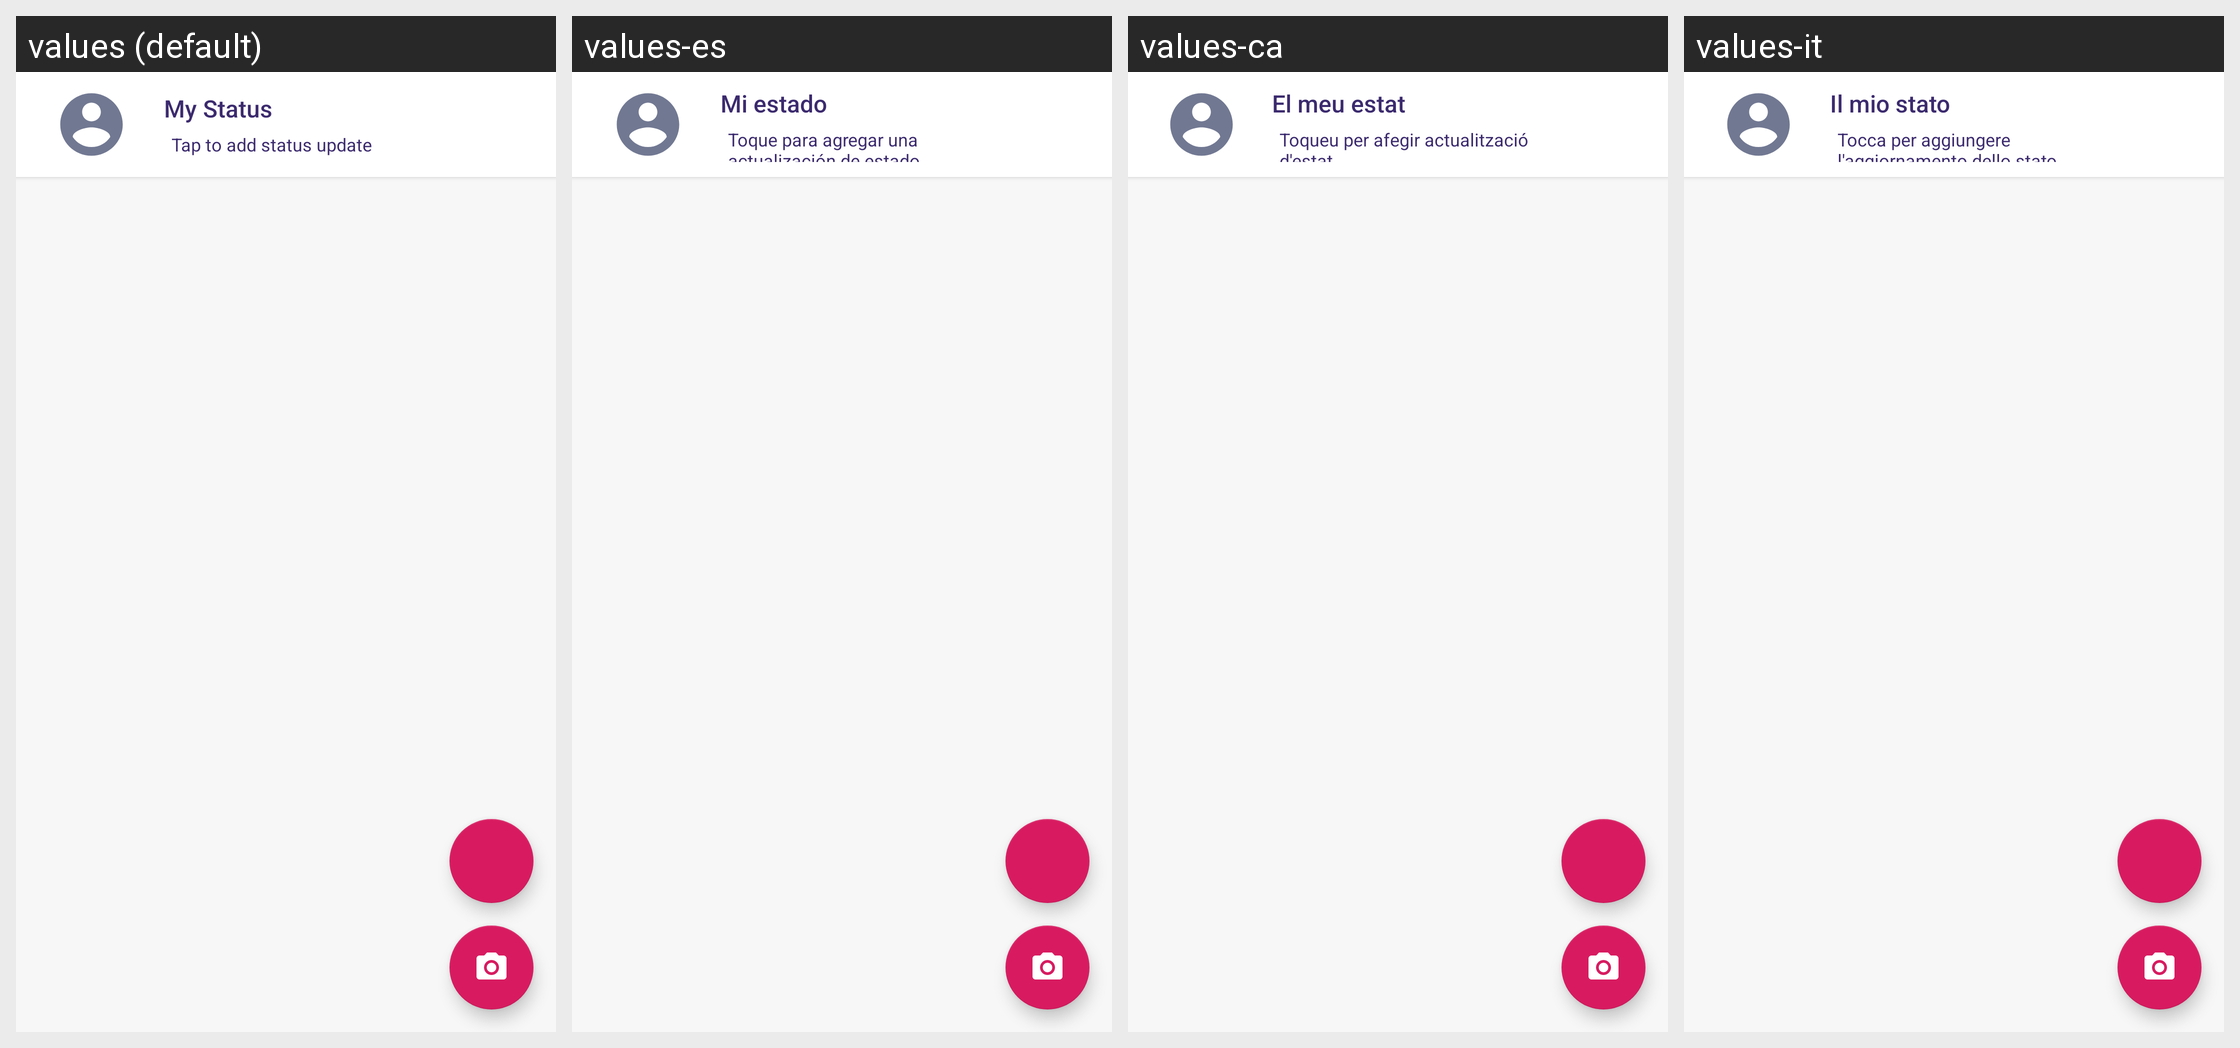

This grid shows one Android layout under several languages. Give, for every string resource on the screen, its name, the default text and each shown locale's text.
Android screen res/layout/fragment_status.xml rendered under 4 locales, left to right: values (default), values-es, values-ca, values-it. Device: Nexus 5 (rendered at 1080×1920; each locale shown at half size, 540×960, under a caption strip naming it); theme AppTheme.
Other locales in the repository, not shown: values-de, values-fr, values-in, values-nl, values-ru, values-uk.
Strings drawn on this screen, with the default value and each locale's value (text and hints the layout hard-codes, and strings that could not be matched under every locale, appear in the picture but are not listed):

My_Status
  values: My Status
  values-es: Mi estado
  values-ca: El meu estat
  values-it: Il mio stato

Tap_to_add_status_update
  values: Tap to add status update
  values-es: Toque para agregar una actualización de estado
  values-ca: Toqueu per afegir actualització d'estat
  values-it: Tocca per aggiungere l'aggiornamento dello stato
